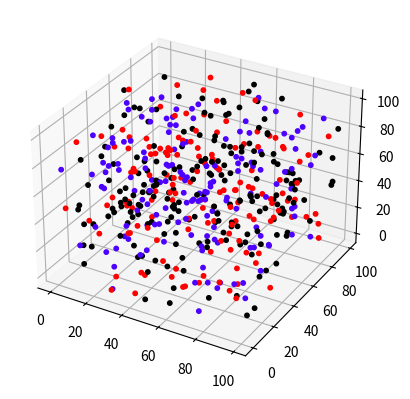

Python code for this plot:
import matplotlib.pyplot as plt
import numpy as np
from mpl_toolkits import mplot3d

#single points plotting
ax=plt.axes(projection="3d")

'''
#single point
ax.scatter(3,5,7)
'''

'''
#line plot
x=np.arange(0,50,0.1)
y=np.arange(0,50,0.1)
z=np.arange(0,50,0.1)
ax.scatter(x,y,z)
'''

# Define your own hex color palette
palette = [
  "#FF0000", "#000000", "#4C00FF"
]


points = 500


# Generate random points
x = np.random.randint(0, 100, (points,))
y = np.random.randint(0, 100, (points,))
z = np.random.randint(0, 100, (points,))

# Assign a random color from the palette to each point
colors = [palette[np.random.randint(0, len(palette))] for _ in range(points)]

ax.scatter(x, y, z, c=colors,marker='.',alpha=1,s=40)
#ax.plot(x, y, z)
plt.show()